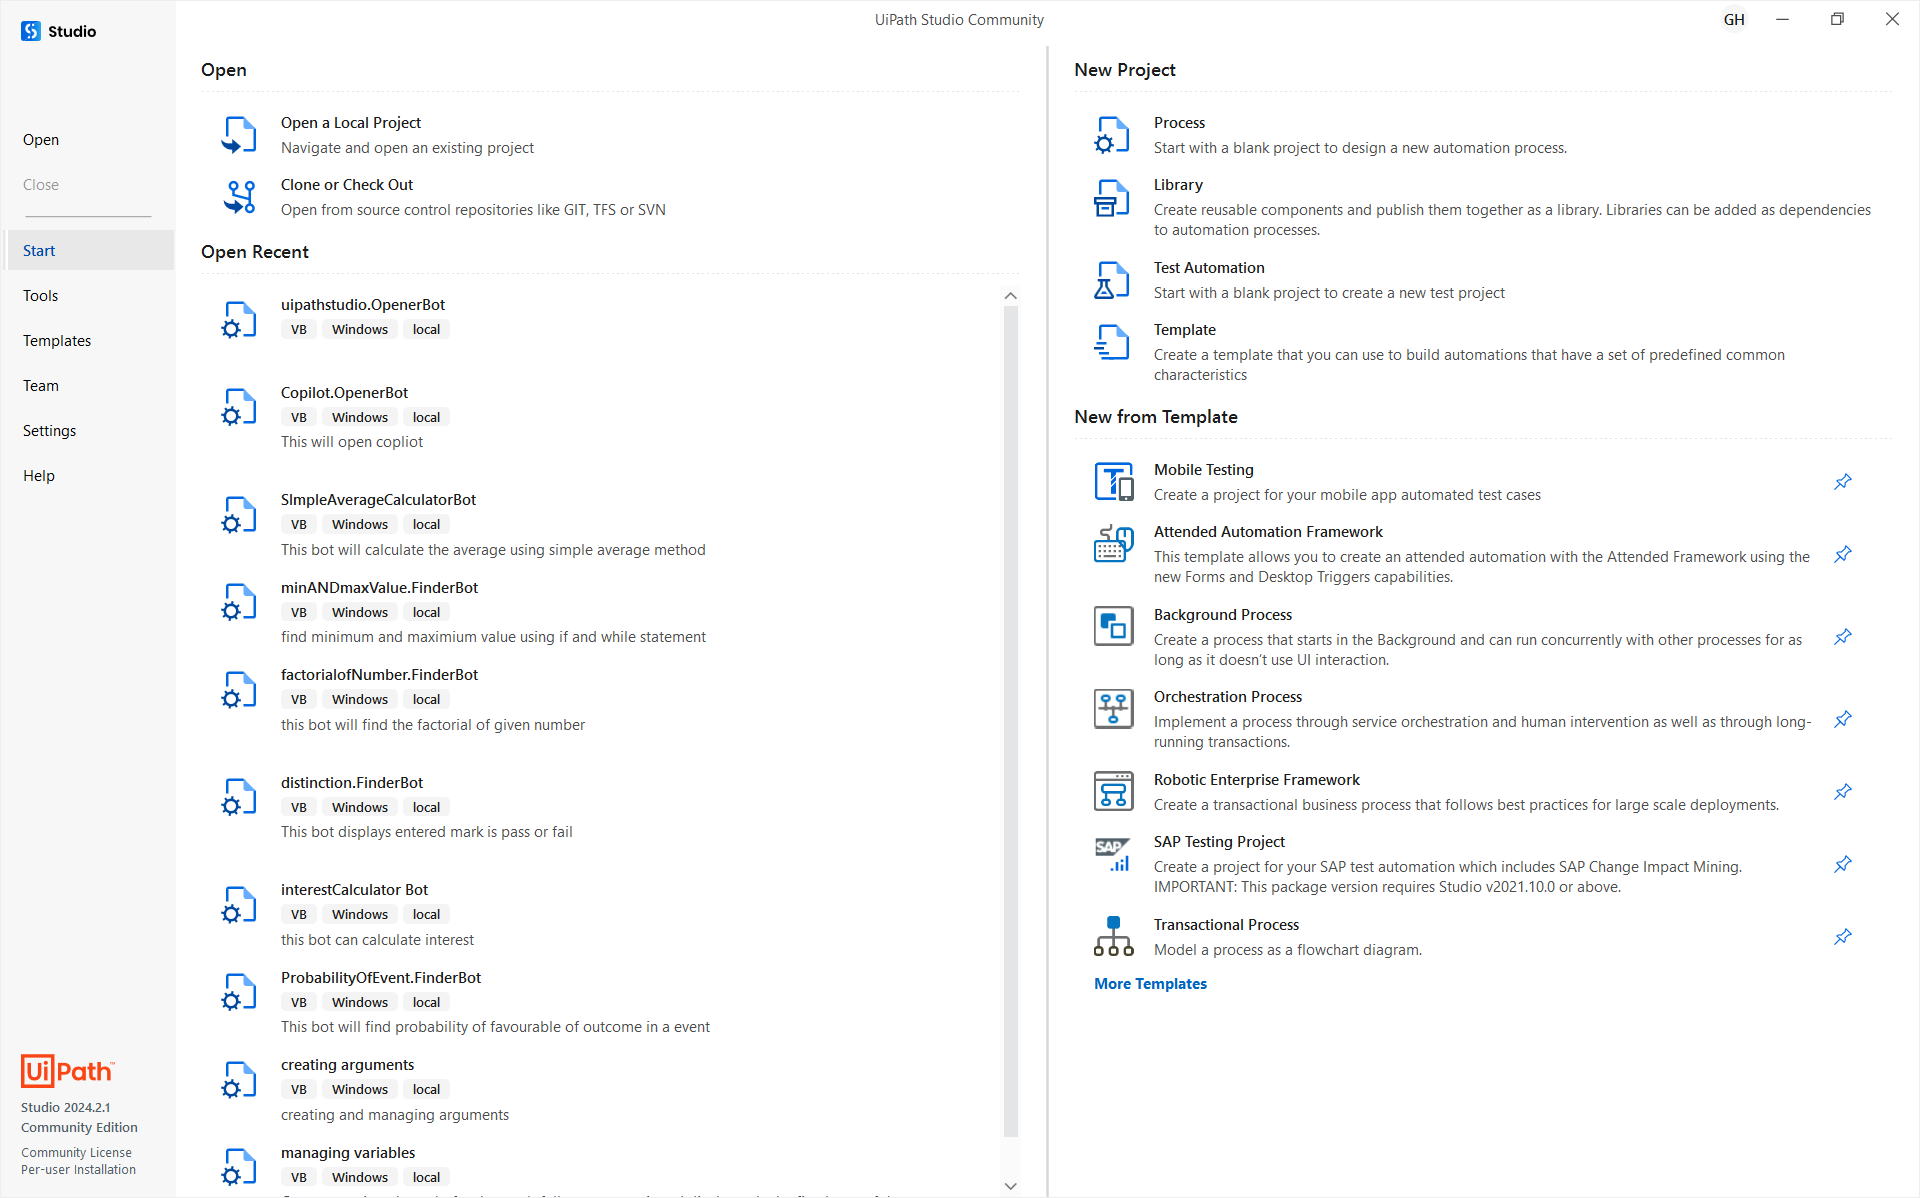
Workflow: Main

Step 1: Use Application: UiPath Studio Community on the element in window 'UiPath Studio Community' (uipath.studio.exe)

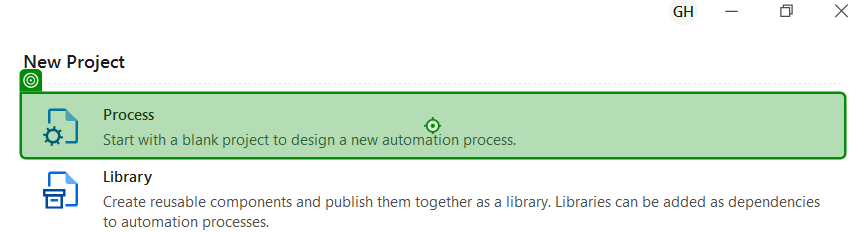
Step 2: click on 'Process'

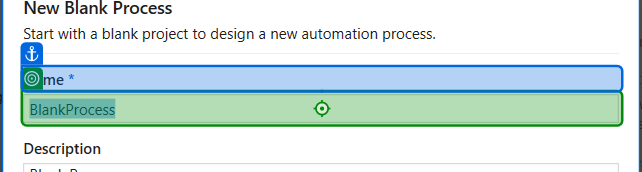
Step 3: type [name] into 'Name (Required)'

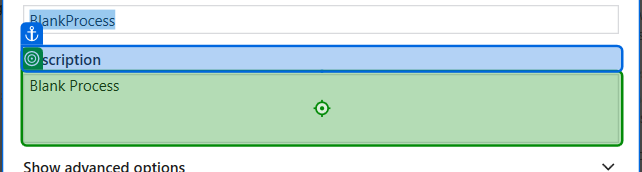
Step 4: type [desc] into 'Description'

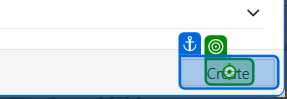
Step 5: click on 'Create'